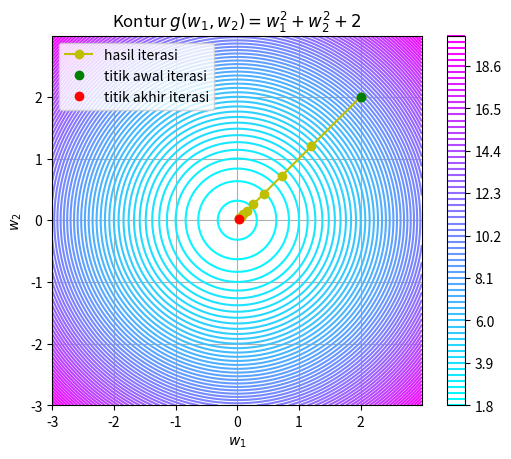
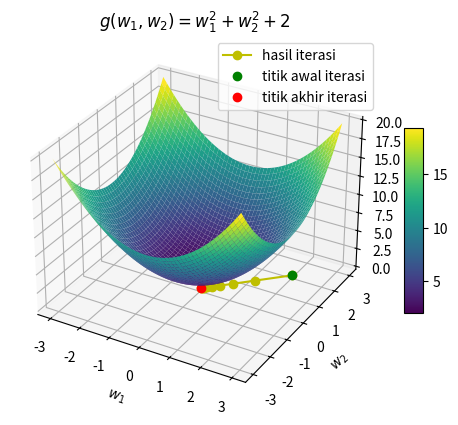

Generate these figures, in order, with matplotlib:
'''Metode Gradient Descent 2 Variabel'''
import numpy as np
import sympy as sym

'''Iterasi gradient descent'''
def grad_desc(g,dgdw1,dgdw2,w1,w2,alpha,tol):
    global w11,w22
    a,b = 0,0
    n = 1
    w11 = []
    w22 = []
    print("(w1,w2) awal = ({0},{1})".format(w1,w2))
    while abs(w1-a)>tol or abs(w2-b)>tol:
        a = w1
        b = w2
        w11.append(w1)
        w22.append(w2)
        w1 = w1-alpha*dgdw1(w1)
        w2 = w2-alpha*dgdw2(w2)
        print("(w1,w2) ke-"+str(n)+" = ({0},{1})".format(w1,w2))
        n+=1
    return print("\nTitik nilai minimumnya adalah w1 =",
                 w1,"w2 =",w2,
                 "\ndengan g({0},{1})={2}".format(w1,w2,g(w1,w2)))

g = lambda w1,w2: w1**2+w2**2+2 #rumus f(x)
dgdw1 = lambda w1: 2*w1 #turunan f(x) thd x
dgdw2 = lambda w2: 2*w2 #turunan f(x) thd y

grad_desc(g,dgdw1,dgdw2,2,2,0.2,0.01)


'''Kontur'''
import matplotlib.pyplot as plt
w1 = np.arange(-3,3, 0.01)
w2 = np.arange(-3,3, 0.01)
W1, W2 = np.meshgrid(w1, w2)
Z = W1**2+W2**2+2

plt.contour(W1,W2,Z,70,cmap='cool')
plt.grid()
plt.axis('square')
plt.title('Kontur $g(w_1,w_2)=w_{1}^2+w_{2}^2+2$')
plt.xlabel('$w_1$')
plt.ylabel('$w_2$')
plt.plot(w11,w22,'yo-',label='hasil iterasi')
plt.plot(w11[0],w22[0],'go',label='titik awal iterasi')
plt.plot(w11[-1],w22[-1],'ro',label='titik akhir iterasi')
plt.legend()
plt.colorbar()
plt.show()

'''Surface'''
fig = plt.figure()
ax = plt.axes(projection='3d')
surface = ax.plot_surface(W1,W2,Z,cmap='viridis')

ax.set_xlabel('$w_1$')
ax.set_ylabel('$w_2$')
ax.set_zlabel('$g(w1,w2)$')
ax.plot(w11,w22,'yo-', zs=0, zdir='z',
        label='hasil iterasi')
ax.plot(w11[0],w22[0],'go', zs=0, zdir='z',
        label='titik awal iterasi')
ax.plot(w11[-1],w22[-1],'ro', zs=0, zdir='z',
        label='titik akhir iterasi')
ax.set_title('$g(w_1,w_2)=w_{1}^2+w_{2}^2+2$')
ax.legend()
fig.colorbar(surface, shrink=0.5, aspect=10)
plt.show()




#figure(1)
#CS = contour(X, Y, Z, 12, cmap=cm.coolwarm)
#clabel(CS, inline=1, fontsize=10)
#title('Kontur $f(x,y)=x^2+y^+2$')
#plot(w11,w22,'ro-')
#show()


#x = sym.symbols('x')
#y = sym.symbols('y')
#f_simbol = 0.26*(x**2+y**2)-0.48*x*y
#f = sym.lambdify([x,y],f_simbol)
#dfdx1_simbol = f_simbol.diff(x)
#dfdx1 = sym.lambdify([x,y],f_simbol)
#dfdx2_simbol = f_simbol.diff(y)
#dfdx2 = sym.lambdify([x,y],f_simbol)
#print(dfdx1_simbol,dfdx2_simbol)
